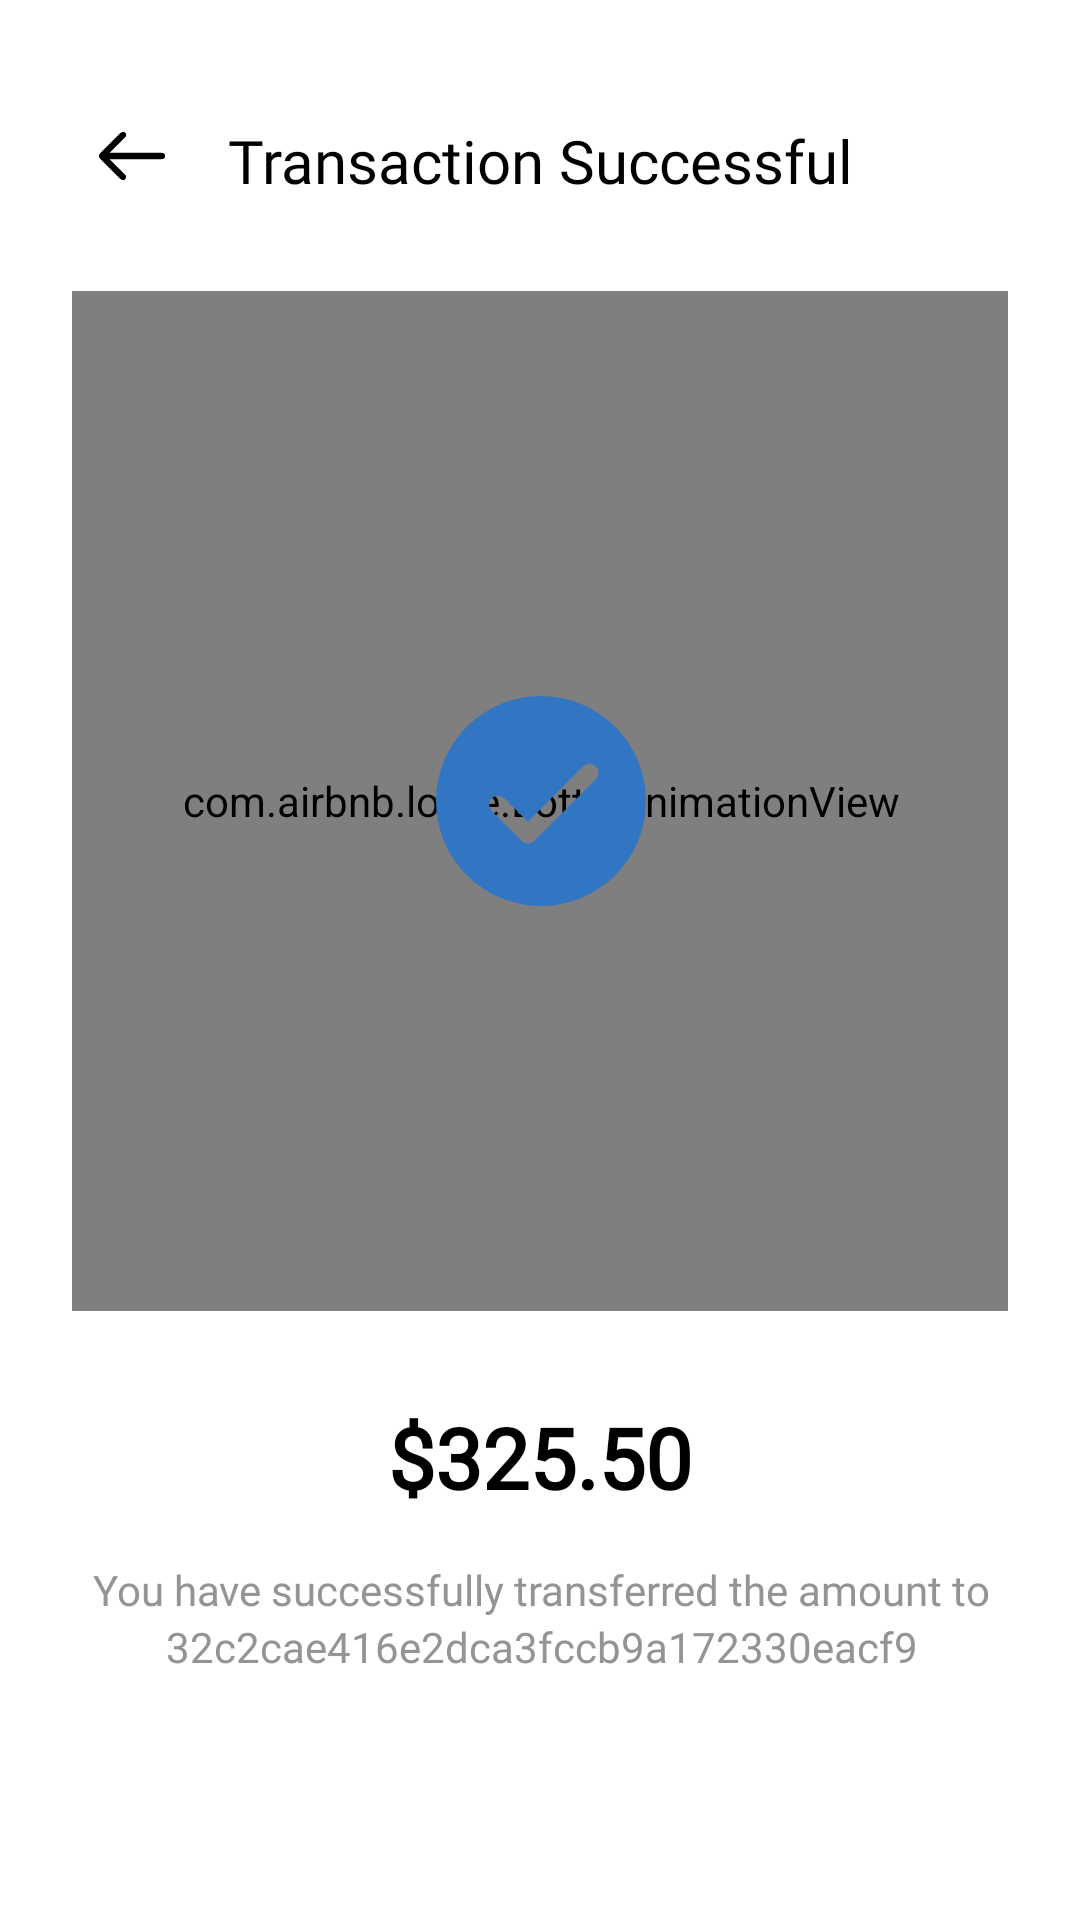

Here is an Android app screen rendered from its layout file. Give the layout XML and the strings, colors and styles it references.
<!-- AndroidManifest.xml: application theme Theme.Tradeveil -->
<!-- res/layout/activity_transaction_success.xml -->
<?xml version="1.0" encoding="utf-8"?>
<androidx.coordinatorlayout.widget.CoordinatorLayout xmlns:android="http://schemas.android.com/apk/res/android"
    xmlns:app="http://schemas.android.com/apk/res-auto"
    xmlns:tools="http://schemas.android.com/tools"
    android:layout_width="match_parent"
    android:layout_height="match_parent"
    android:fitsSystemWindows="true"
    tools:context=".TransactionSuccess">

    <com.google.android.material.appbar.AppBarLayout
        android:layout_width="match_parent"
        android:layout_height="wrap_content"
        android:fitsSystemWindows="true">

        <com.google.android.material.appbar.MaterialToolbar
            android:id="@+id/toolbar"
            android:layout_width="match_parent"
            android:layout_height="?attr/actionBarSize" />

    </com.google.android.material.appbar.AppBarLayout>

    <include layout="@layout/content_transaction_success" />

</androidx.coordinatorlayout.widget.CoordinatorLayout>
<!-- res/layout/content_transaction_success.xml (included above) -->
<?xml version="1.0" encoding="utf-8"?>
<LinearLayout xmlns:android="http://schemas.android.com/apk/res/android"
    xmlns:app="http://schemas.android.com/apk/res-auto"
    xmlns:tools="http://schemas.android.com/tools"
    android:layout_width="match_parent"
    android:layout_height="match_parent"
    android:background="@color/white"
    android:padding="24dp"
    android:orientation="vertical"
    tools:context=".TransactionSuccessActivity">

    <androidx.constraintlayout.widget.ConstraintLayout
        android:id="@+id/linearLayout10"
        android:layout_width="match_parent"
        android:layout_height="match_parent"
        android:layout_centerInParent="true"
        android:gravity="center_horizontal">

        <ImageView
            android:id="@+id/imageView5"
            android:layout_width="wrap_content"
            android:layout_height="wrap_content"
            android:layout_marginStart="8dp"
            android:layout_marginTop="16dp"
            app:layout_constraintStart_toStartOf="parent"
            app:layout_constraintTop_toTopOf="parent"
            app:srcCompat="@drawable/back" />

        <TextView
            android:id="@+id/textView7"
            android:layout_width="wrap_content"
            android:layout_height="0dp"
            android:layout_marginTop="16dp"
            android:fontFamily="@font/roboto_bold"
            android:text="Transaction Successful"
            android:textColor="@color/black"
            android:textSize="20sp"
            app:layout_constraintEnd_toEndOf="parent"
            app:layout_constraintStart_toStartOf="parent"
            app:layout_constraintTop_toTopOf="parent" />

        <com.airbnb.lottie.LottieAnimationView
            android:id="@+id/bottomSheetAnimation"
            android:layout_width="340dp"
            android:layout_height="340dp"
            android:scaleType="fitCenter"
            app:layout_constraintBottom_toTopOf="@+id/amountFiat"
            app:layout_constraintEnd_toEndOf="parent"
            app:layout_constraintStart_toStartOf="parent"
            app:layout_constraintTop_toBottomOf="@+id/textView7"
            app:lottie_autoPlay="true"
            app:lottie_loop="false"
            app:lottie_rawRes="@raw/daily_checkin_bottom_sheet_animation" />

        <ImageView
            android:id="@+id/imageView"
            android:layout_width="80dp"
            android:layout_height="80dp"
            android:layout_marginTop="160dp"
            android:src="@drawable/ic_success"
            app:layout_constraintEnd_toEndOf="@+id/textView7"
            app:layout_constraintStart_toStartOf="@+id/textView7"
            app:layout_constraintTop_toBottomOf="@+id/textView7" />

        <TextView
            android:id="@+id/amountFiat"
            android:layout_width="match_parent"
            android:layout_height="wrap_content"
            android:layout_marginTop="160dp"
            android:fontFamily="@font/roboto_bold"
            android:gravity="center"
            android:text="$325.50"
            android:textColor="@color/black"
            android:textSize="28sp"
            android:textStyle="bold"
            app:layout_constraintEnd_toEndOf="@+id/imageView"
            app:layout_constraintStart_toStartOf="@+id/imageView"
            app:layout_constraintTop_toBottomOf="@+id/imageView" />

        <TextView
            android:id="@+id/recipientAddressText"
            android:layout_width="299dp"
            android:layout_height="0dp"
            android:layout_marginTop="16dp"
            android:gravity="center"
            android:text="You have successfully transferred the amount to"
            android:textColor="@color/dark_gray_text"
            android:fontFamily="@font/roboto"
            android:textSize="14sp"
            app:layout_constraintEnd_toEndOf="@+id/amountFiat"
            app:layout_constraintStart_toStartOf="@+id/amountFiat"
            app:layout_constraintTop_toBottomOf="@+id/amountFiat" />

        <TextView
            android:id="@+id/recipientAddress"
            android:layout_width="251dp"
            android:layout_height="19dp"
            android:gravity="center"
            android:text="32c2cae416e2dca3fccb9a172330eacf9"
            android:textColor="@color/dark_gray_text"
            android:fontFamily="@font/roboto_medium"
            android:textSize="14sp"
            app:layout_constraintEnd_toEndOf="@+id/recipientAddressText"
            app:layout_constraintStart_toStartOf="@+id/recipientAddressText"
            app:layout_constraintTop_toBottomOf="@+id/recipientAddressText" />

        <Button
            android:id="@+id/doneButton"
            android:layout_width="0dp"
            android:layout_height="48dp"
            android:layout_marginTop="84dp"
            android:backgroundTint="@color/blue_btn"
            android:text="Done"
            android:fontFamily="@font/roboto_medium"
            android:textColor="@color/white"
            app:layout_constraintEnd_toEndOf="parent"
            app:layout_constraintHorizontal_bias="0.0"
            app:layout_constraintStart_toStartOf="parent"
            app:layout_constraintTop_toBottomOf="@+id/recipientAddress" />

    </androidx.constraintlayout.widget.ConstraintLayout>

</LinearLayout>
<!-- resources referenced by this layout -->
<resources>
  <color name="black">#FF000000</color>
  <color name="blue_btn">#5271FF</color>
  <color name="dark_gray_text">#949494</color>
  <color name="white">#FFFFFFFF</color>
  <!-- drawable back: vector/xml drawable (drawable, 3322 chars, omitted) -->
  <!-- drawable ic_success (drawable) -->
  <vector xmlns:android="http://schemas.android.com/apk/res/android"
      android:width="800dp"
      android:height="800dp"
      android:viewportWidth="1024"
      android:viewportHeight="1024">
    <path
        android:pathData="M512,64a448,448 0,1 1,0 896,448 448,0 0,1 0,-896zM456.2,600.4l-99.5,-99.6a38.4,38.4 0,1 0,-54.3 54.3l126.7,126.7a38.3,38.3 0,0 0,54.3 0l262.4,-262.5a38.4,38.4 0,1 0,-54.3 -54.3L456.2,600.4z"
        android:fillColor="#3276c3"/>
  </vector>
  <style name="Theme.Tradeveil" parent="Base.Theme.Tradeveil" />
  <style name="Base.Theme.Tradeveil" parent="Theme.Material3.Light.NoActionBar">
          <item name="android:forceDarkAllowed">false</item>
          
      </style>
</resources>
